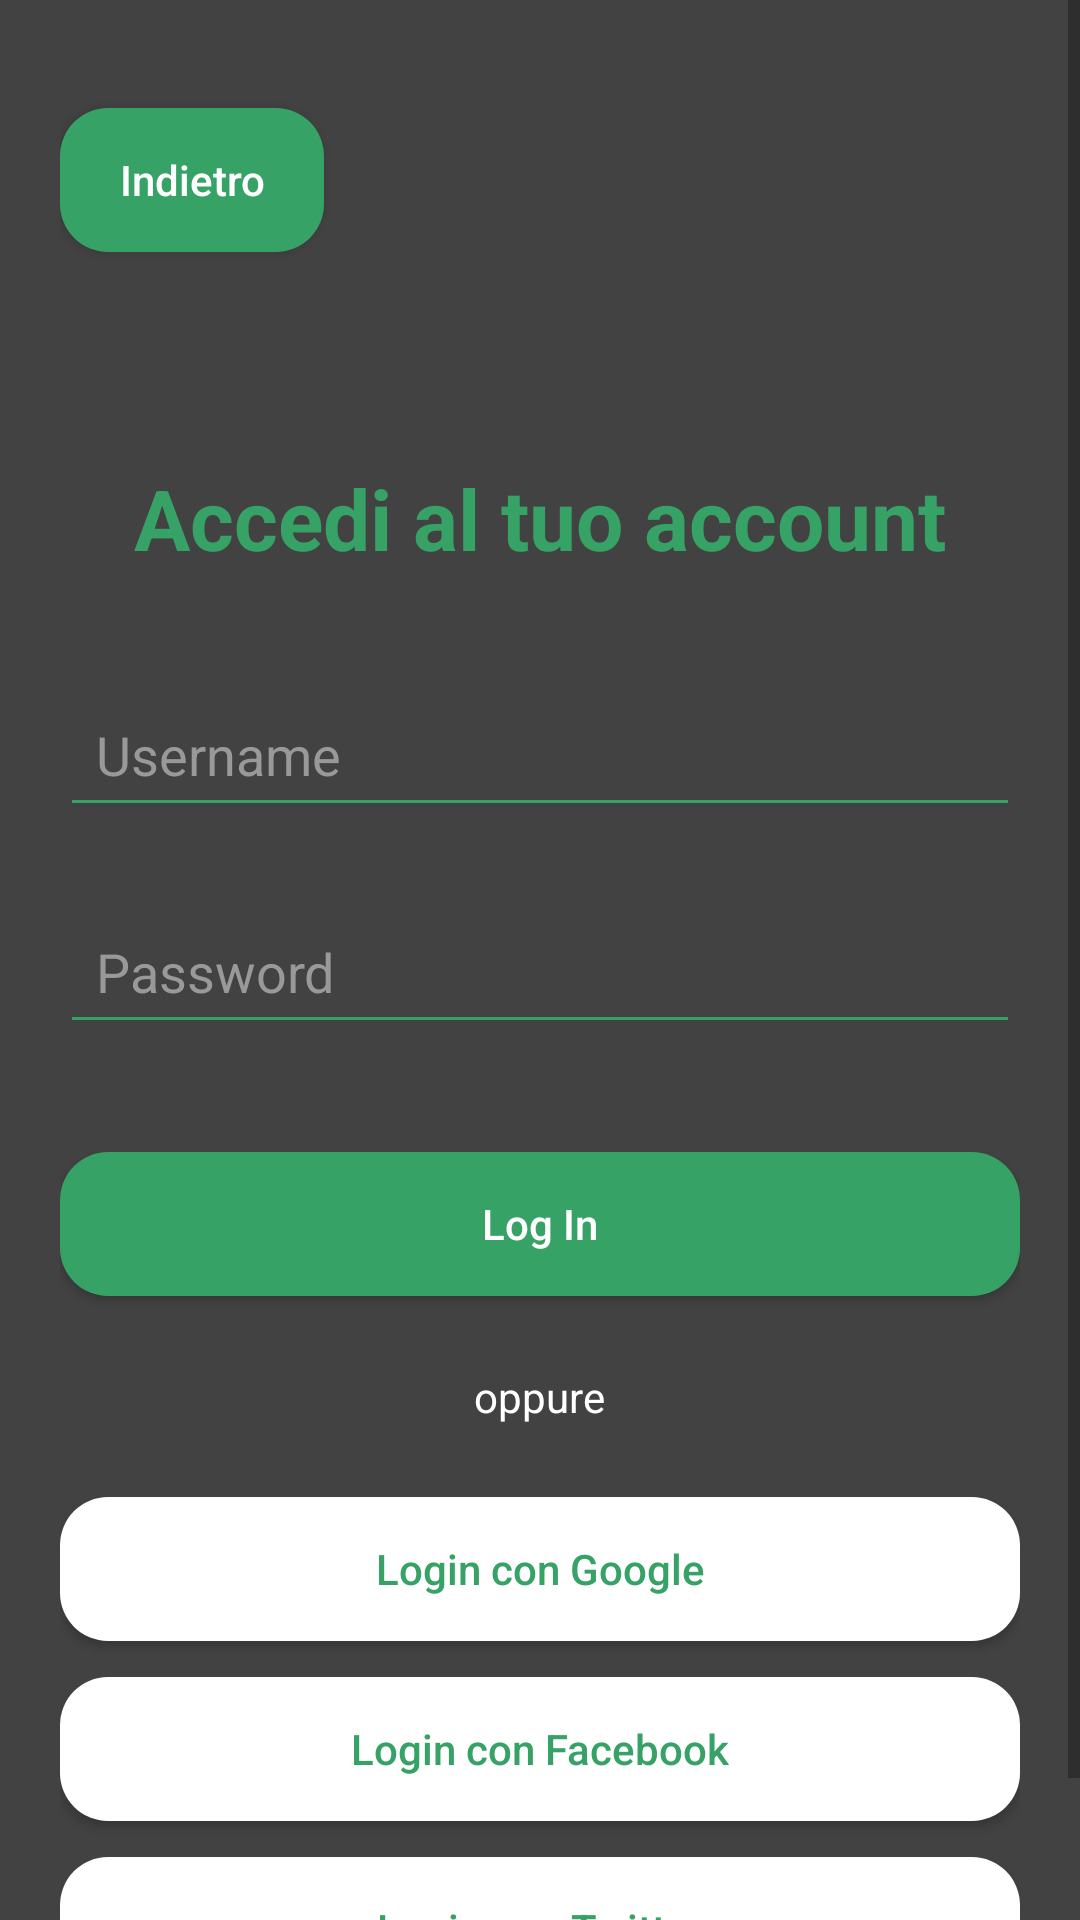

Android layout source for this screen:
<!-- AndroidManifest.xml: application theme Theme.PrototipoGruppoJazz -->
<!-- res/layout/activity_login.xml -->
<?xml version="1.0" encoding="utf-8"?>
<androidx.constraintlayout.widget.ConstraintLayout
    xmlns:android="http://schemas.android.com/apk/res/android"
    xmlns:app="http://schemas.android.com/apk/res-auto"
    xmlns:tools="http://schemas.android.com/tools"
    android:layout_width="match_parent"
    android:layout_height="match_parent"
    tools:context=".LoginActivity">

    <ScrollView
        android:layout_width="match_parent"
        android:layout_height="match_parent"
        android:fillViewport="true">

        <LinearLayout
            android:layout_width="match_parent"
            android:layout_height="wrap_content"
            android:orientation="vertical"
            android:paddingTop="20dp"
            android:paddingLeft="20dp"
            android:paddingRight="20dp"
            android:background="@color/cardview_dark_background"
            android:gravity="center_horizontal">

            <Button
                android:id="@+id/buttonBack"
                android:layout_width="wrap_content"
                android:layout_height="wrap_content"
                android:text="Indietro"
                android:layout_gravity="left"
                android:layout_marginTop="16dp"
                android:textAllCaps="false"
                android:background="@drawable/rounded_botton"
                android:backgroundTint="#36A266"
                android:textColor="#FFFFFF" />

            
            <TextView
                android:layout_width="wrap_content"
                android:layout_height="wrap_content"
                android:text="Accedi al tuo account"
                android:textColor="#36A266"
                android:textSize="28sp"
                android:textStyle="bold"
                android:paddingTop="70dp"
                android:layout_marginBottom="36dp" />

            
            <EditText
                android:id="@+id/editUsername"
                android:layout_width="match_parent"
                android:layout_height="wrap_content"
                android:hint="Username"
                android:inputType="textEmailAddress"
                android:padding="12dp"
                android:textColorHint="#999999"
                android:backgroundTint="#36A266"
                android:textColor="#FFFFFF"
                android:layout_marginBottom="24dp" />

            
            <EditText
                android:id="@+id/editPassword1"
                android:layout_width="match_parent"
                android:layout_height="wrap_content"
                android:hint="Password"
                android:inputType="textPassword"
                android:padding="12dp"
                android:textColorHint="#999999"
                android:backgroundTint="#36A266"
                android:textColor="#FFFFFF"
                android:layout_marginBottom="36dp" />

            
            <Button
                android:id="@+id/buttonLoginBase"
                android:layout_width="match_parent"
                android:layout_height="wrap_content"
                android:text="Log In"
                android:textAllCaps="false"
                android:background="@drawable/rounded_botton"
                android:backgroundTint="#36A266"
                android:textColor="#FFFFFF"
                android:layout_marginBottom="24dp" />

            
            <TextView
                android:layout_width="wrap_content"
                android:layout_height="wrap_content"
                android:text="oppure"
                android:textColor="#FFFFFF"
                android:textSize="14sp"
                android:layout_marginBottom="24dp" />

            
            <Button
                android:id="@+id/buttonLoginGoogle"
                android:layout_width="match_parent"
                android:layout_height="wrap_content"
                android:text="Login con Google"
                android:textAllCaps="false"
                android:background="@drawable/rounded_botton"
                android:backgroundTint="#FFFFFF"
                android:textColor="#36A266"
                android:layout_marginBottom="12dp" />

            <Button
                android:id="@+id/buttonLoginFacebook"
                android:layout_width="match_parent"
                android:layout_height="wrap_content"
                android:text="Login con Facebook"
                android:textAllCaps="false"
                android:background="@drawable/rounded_botton"
                android:backgroundTint="#FFFFFF"
                android:textColor="#36A266"
                android:layout_marginBottom="12dp" />

            <Button
                android:id="@+id/buttonLoginTwitter"
                android:layout_width="match_parent"
                android:layout_height="wrap_content"
                android:text="Login con Twitter"
                android:textAllCaps="false"
                android:background="@drawable/rounded_botton"
                android:backgroundTint="#FFFFFF"
                android:textColor="#36A266"
                android:layout_marginBottom="24dp" />
        </LinearLayout>
    </ScrollView>
</androidx.constraintlayout.widget.ConstraintLayout>
<!-- resources referenced by this layout -->
<resources>
  <!-- drawable rounded_botton (drawable) -->
  <shape xmlns:android="http://schemas.android.com/apk/res/android"
      android:shape="rectangle">
      <solid android:color="#36A266" />
      <corners android:radius="16dp" /> 
  </shape>
  <style name="Theme.PrototipoGruppoJazz" parent="Theme.AppCompat.Light.NoActionBar">
          
          <item name="colorPrimary">@color/purple_500</item>
          <item name="colorPrimaryDark">@color/purple_700</item>
          <item name="colorAccent">@color/teal_200</item>
          
      </style>
  <!-- not gathered from this repository: default colours our renderer supplied (Android Studio template values) -->
  <color name="purple_500">#FF6200EE</color>
  <color name="purple_700">#FF3700B3</color>
  <color name="teal_200">#FF03DAC5</color>
</resources>
